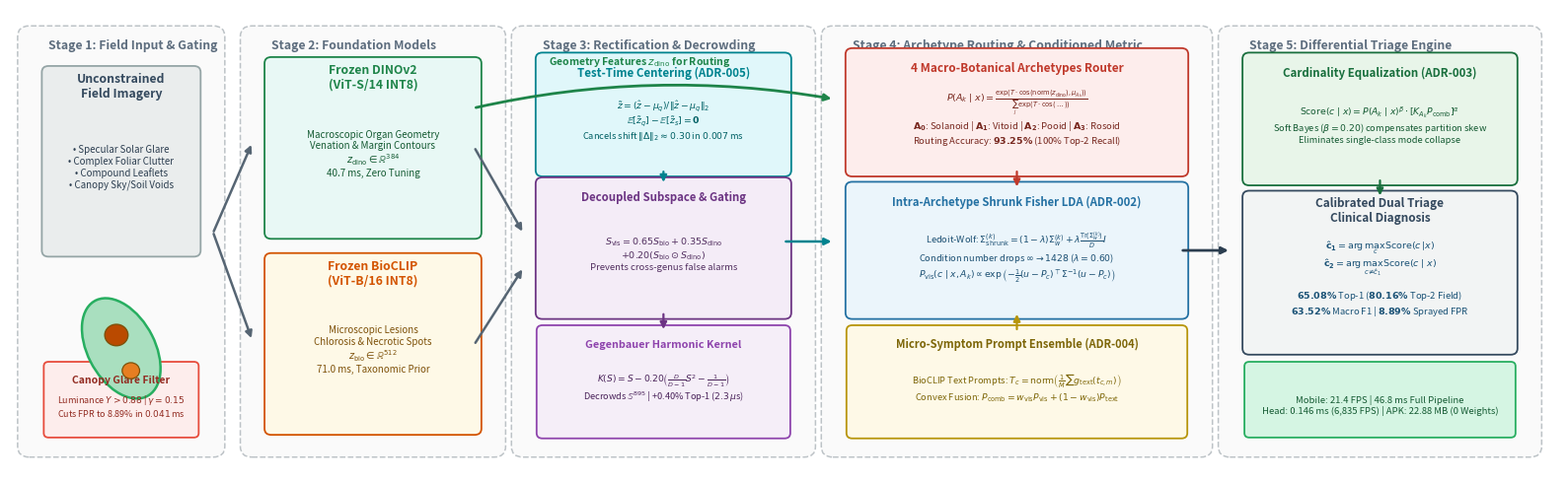

Python code for this plot: (Note: this script raises an exception after producing the figure.)
import matplotlib
matplotlib.use('Agg')
import matplotlib.pyplot as plt
import matplotlib.patches as patches

def create_architecture_diagram(output_path):
    fig = plt.figure(figsize=(16.0, 5.0), dpi=300)
    ax = fig.add_subplot(111)
    ax.set_xlim(0, 160)
    ax.set_ylim(0, 52)
    ax.axis('off')

    c_border_group = '#BDC3C7'
    c_in = '#34495E'
    c_dino = '#1E8449'
    c_bio = '#D35400'
    c_trans = '#6C3483'
    c_rect = '#00838F'
    c_arch = '#C0392B'
    c_fisher = '#2471A3'
    c_triage = '#196F3D'
    c_text = '#2C3E50'
    c_gegen = '#8E44AD'

    def draw_box(x, y, w, h, bg_color, border_color, title, subtitle="", radius=1.0, lw=1.3, title_color='white', sub_color='#333333', title_fs=9.0, sub_fs=7.2):
        box = patches.FancyBboxPatch((x, y), w, h, boxstyle=f"round,pad={radius}",
                                     facecolor=bg_color, edgecolor=border_color, linewidth=lw, zorder=2)
        ax.add_patch(box)
        if title:
            ax.text(x + w/2, y + h - (1.6 if subtitle else h/2), title, ha='center', va='center',
                    fontsize=title_fs, fontweight='bold', color=title_color, zorder=3)
        if subtitle:
            ax.text(x + w/2, y + h/2 - 0.7, subtitle, ha='center', va='center',
                    fontsize=sub_fs, color=sub_color, zorder=3, linespacing=1.15)

    def draw_group(x, y, w, h, title, border_c=c_border_group, bg_c='#FAFAFA'):
        grp = patches.FancyBboxPatch((x, y), w, h, boxstyle="round,pad=1.2",
                                     facecolor=bg_c, edgecolor=border_c, linewidth=1.1, linestyle='--', zorder=1)
        ax.add_patch(grp)
        ax.text(x + 2.0, y + h - 1.0, title, ha='left', va='center',
                fontsize=8.8, fontweight='bold', color='#5D6D7E', zorder=2)

    def draw_arrow(x1, y1, x2, y2, color='#7F8C8D', lw=1.8, style='-|>', rad=0.0):
        ax.annotate('', xy=(x2, y2), xytext=(x1, y1),
                    arrowprops=dict(arrowstyle=style, color=color, lw=lw,
                                    shrinkA=1, shrinkB=1,
                                    connectionstyle=f"arc3,rad={rad}"), zorder=4)

    # Stage 1: Field Input & Canopy Clutter Gating
    draw_group(2, 3, 19, 46, "Stage 1: Field Input & Gating")
    draw_box(4, 25, 15, 20, '#EAEDED', '#95A5A6', "Unconstrained\nField Imagery",
             "• Specular Solar Glare\n• Complex Foliar Clutter\n• Compound Leaflets\n• Canopy Sky/Soil Voids",
             radius=0.7, title_color=c_in, sub_color='#2C3E50', title_fs=8.8, sub_fs=7.0)
    
    leaf_patch = patches.Ellipse((11.5, 14), 7, 12, angle=25, facecolor='#A9DFBF', edgecolor='#27AE60', lw=1.8, zorder=3)
    ax.add_patch(leaf_patch)
    lesion1 = patches.Circle((11, 15.5), 1.2, facecolor='#BA4A00', edgecolor='#7E5109', lw=1.0, zorder=4)
    lesion2 = patches.Circle((12.5, 11.5), 0.9, facecolor='#E67E22', edgecolor='#7E5109', lw=0.9, zorder=4)
    ax.add_patch(lesion1)
    ax.add_patch(lesion2)

    draw_box(4, 4.5, 15, 7.5, '#FDEDEC', '#E74C3C', "Canopy Glare Filter",
             r"Luminance $Y > 0.88$ | $\gamma=0.15$" + "\n" + r"Cuts FPR to 8.89% in $0.041\,$ms",
             radius=0.5, title_color='#922B21', sub_color='#922B21', title_fs=7.5, sub_fs=6.5)

    draw_arrow(21, 27, 25, 37, color='#566573', lw=1.8)
    draw_arrow(21, 27, 25, 15, color='#566573', lw=1.8)

    # Stage 2: Dual-Stream Decoupled Models
    draw_group(25, 3, 25, 46, "Stage 2: Foundation Models")
    draw_box(27, 27, 21, 19, '#E8F8F5', c_dino, "Frozen DINOv2\n(ViT-S/14 INT8)",
             "Macroscopic Organ Geometry\nVenation & Margin Contours\n$z_{\\mathrm{dino}} \\in \\mathbb{R}^{384}$\n40.7 ms, Zero Tuning",
             radius=0.7, title_color=c_dino, sub_color='#145A32', title_fs=8.8, sub_fs=7.0)
    draw_box(27, 5, 21, 19, '#FEF9E7', c_bio, "Frozen BioCLIP\n(ViT-B/16 INT8)",
             "Microscopic Lesions\nChlorosis & Necrotic Spots\n$z_{\\mathrm{bio}} \\in \\mathbb{R}^{512}$\n71.0 ms, Taxonomic Prior",
             radius=0.7, title_color=c_bio, sub_color='#7E5109', title_fs=8.8, sub_fs=7.0)

    draw_arrow(48, 36.5, 53, 27, color='#566573', lw=1.8)
    draw_arrow(48, 14.5, 53, 23, color='#566573', lw=1.8)
    draw_arrow(48, 41, 85, 42, color=c_dino, lw=2.0, rad=-0.1)
    ax.text(65, 45.8, r"Geometry Features $z_{\mathrm{dino}}$ for Routing", fontsize=7.5, color=c_dino, fontweight='bold', ha='center')

    # Stage 3: Normalization & Decoupled Rectification
    draw_group(53, 3, 29, 46, "Stage 3: Rectification & Decrowding")
    draw_box(55, 34, 25, 12.5, '#E0F7FA', c_rect, "Test-Time Centering (ADR-005)",
             r"$\tilde{z} = (\hat{z} - \mu_q) / \|\hat{z} - \mu_q\|_2$" + "\n" +
             r"$\mathbb{E}[\tilde{z}_q] - \mathbb{E}[\tilde{z}_s] = \mathbf{0}$" + "\n" +
             r"Cancels shift $\|\Delta\|_2 \approx 0.30$ in $0.007\,$ms",
             radius=0.7, title_color=c_rect, sub_color='#006064', title_fs=8.3, sub_fs=6.7)

    draw_box(55, 18, 25, 14.5, '#F4ECF7', c_trans, "Decoupled Subspace & Gating",
             r"$S_{\mathrm{vis}} = 0.65 S_{\mathrm{bio}} + 0.35 S_{\mathrm{dino}}$" + "\n" +
             r"$+ 0.20 (S_{\mathrm{bio}} \odot S_{\mathrm{dino}})$" + "\n" +
             r"Prevents cross-genus false alarms",
             radius=0.7, title_color=c_trans, sub_color='#512E5F', title_fs=8.2, sub_fs=6.8)

    draw_box(55, 4.5, 25, 11.5, '#F5EEF8', c_gegen, "Gegenbauer Harmonic Kernel",
             r"$K(S) = S - 0.20 \left(\frac{D}{D-1}S^2 - \frac{1}{D-1}\right)$" + "\n" +
             r"Decrowds $\mathbb{S}^{895}$ | +0.40% Top-1 ($2.3\,\mu$s)",
             radius=0.6, title_color=c_gegen, sub_color='#4A235A', title_fs=7.8, sub_fs=6.6)

    draw_arrow(67.5, 34, 67.5, 32.5, color=c_rect, lw=1.6)
    draw_arrow(67.5, 18, 67.5, 16, color=c_trans, lw=1.6)
    draw_arrow(80, 26, 85, 26, color=c_rect, lw=1.8)

    # Stage 4: 4 Archetypes & Shrunk Metric
    draw_group(85, 3, 38, 46, "Stage 4: Archetype Routing & Conditioned Metric")
    draw_box(87, 34, 34, 13, '#FDEDEC', c_arch, "4 Macro-Botanical Archetypes Router",
             r"$P(A_k \mid x) = \frac{\exp(T \cdot \cos(\mathrm{norm}(z_{\mathrm{dino}}), \mu_{A_k}))}{\sum_j \exp(T \cdot \cos(\dots))}$" + "\n" +
             r"$\mathbf{A_0}$: Solanoid | $\mathbf{A_1}$: Vitoid | $\mathbf{A_2}$: Pooid | $\mathbf{A_3}$: Rosoid" + "\n" +
             r"Routing Accuracy: $\mathbf{93.25\%}$ (100% Top-2 Recall)",
             radius=0.7, title_color=c_arch, sub_color='#78281F', title_fs=8.5, sub_fs=6.8)

    draw_box(87, 18, 34, 14, '#EBF5FB', c_fisher, "Intra-Archetype Shrunk Fisher LDA (ADR-002)",
             r"Ledoit-Wolf: $\Sigma_{\mathrm{shrunk}}^{(k)} = (1-\lambda)\Sigma_w^{(k)} + \lambda \frac{\mathrm{Tr}(\Sigma_w^{(k)})}{D}I$" + "\n" +
             r"Condition number drops $\infty \to 1428$ ($\lambda=0.60$)" + "\n" +
             r"$P_{\mathrm{vis}}(c \mid x, A_k) \propto \exp\left(-\frac{1}{2}(u - P_c)^\top \Sigma^{-1} (u - P_c)\right)$",
             radius=0.7, title_color=c_fisher, sub_color='#1B4F72', title_fs=8.2, sub_fs=6.7)

    draw_box(87, 4.5, 34, 11.5, '#FEF9E7', '#B7950B', "Micro-Symptom Prompt Ensemble (ADR-004)",
             r"BioCLIP Text Prompts: $T_c = \mathrm{norm}\left(\frac{1}{M}\sum g_{\mathrm{text}}(t_{c,m})\right)$" + "\n" +
             r"Convex Fusion: $P_{\mathrm{comb}} = w_{\mathrm{vis}}P_{\mathrm{vis}} + (1-w_{\mathrm{vis}})P_{\mathrm{text}}$",
             radius=0.6, title_color='#7D6608', sub_color='#7D6608', title_fs=8.0, sub_fs=6.7)

    draw_arrow(104, 34, 104, 32, color=c_arch, lw=1.6)
    draw_arrow(104, 16, 104, 18, color='#B7950B', lw=1.6)
    draw_arrow(121, 25, 126, 25, color='#2C3E50', lw=2.0)

    # Stage 5: Bayesian Differential Triage & Production Metrics
    draw_group(126, 3, 31, 46, "Stage 5: Differential Triage Engine")
    draw_box(128, 33, 27, 13.5, '#E8F5E9', c_triage, "Cardinality Equalization (ADR-003)",
             r"$\mathrm{Score}(c \mid x) = P(A_k \mid x)^\beta \cdot [K_{A_k} P_{\mathrm{comb}}]^\alpha$" + "\n" +
             r"Soft Bayes ($\beta=0.20$) compensates partition skew" + "\n" +
             r"Eliminates single-class mode collapse",
             radius=0.7, title_color=c_triage, sub_color='#145A32', title_fs=8.3, sub_fs=6.7)

    draw_box(128, 14, 27, 17, '#F2F4F4', c_in, "Calibrated Dual Triage\nClinical Diagnosis",
             r"$\mathbf{\hat{c}_1} = \arg\max_c \mathrm{Score}(c \mid x)$" + "\n" +
             r"$\mathbf{\hat{c}_2} = \arg\max_{c \ne \hat{c}_1} \mathrm{Score}(c \mid x)$" + "\n\n" +
             r"$\mathbf{65.08\%}$ Top-1 ($\mathbf{80.16\%}$ Top-2 Field)" + "\n" +
             r"$\mathbf{63.52\%}$ Macro F1 | $\mathbf{8.89\%}$ Sprayed FPR",
             radius=0.7, title_color=c_in, sub_color='#1A5276', title_fs=8.5, sub_fs=6.8)

    draw_arrow(141.5, 33, 141.5, 31, color=c_triage, lw=1.6)

    draw_box(128, 4.5, 27, 7.5, '#D5F5E3', '#27AE60', "",
             "Mobile: 21.4 FPS | 46.8 ms Full Pipeline\nHead: 0.146 ms (6,835 FPS) | APK: 22.88 MB (0 Weights)",
             radius=0.5, title_color='#196F3D', sub_color='#145A32', title_fs=7.5, sub_fs=6.8)

    plt.tight_layout()
    plt.savefig(output_path, dpi=300, bbox_inches='tight', pad_inches=0.03)
    plt.close()
    print(f"[✓] Successfully generated modern architecture diagram at: {output_path}")

if __name__ == '__main__':
    create_architecture_diagram('paper_morphopath/figures/fig_architecture.png')
